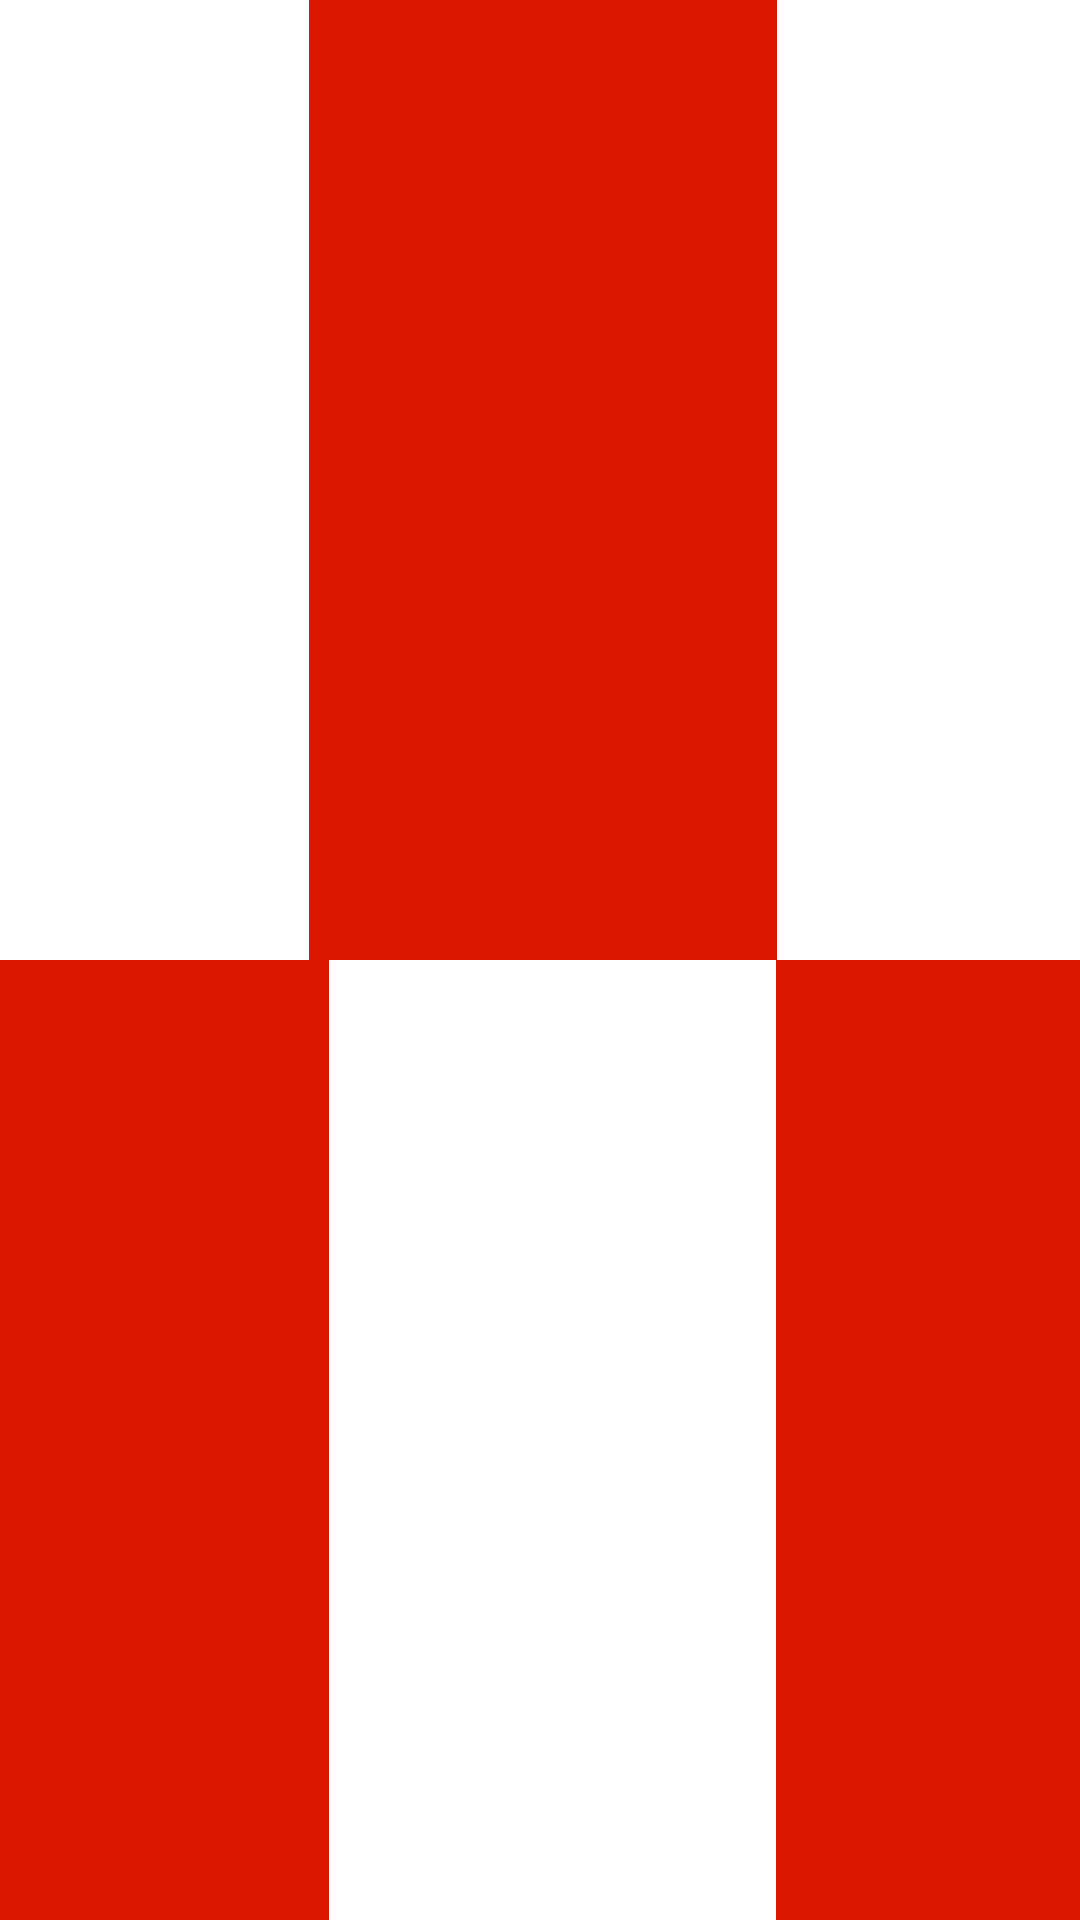

The Android layout XML behind this screen, and the referenced resources:
<!-- AndroidManifest.xml: application theme Theme.PMDM -->
<!-- res/layout/activity_mainejer_3_2.xml -->
<?xml version="1.0" encoding="utf-8"?>
<LinearLayout xmlns:android="http://schemas.android.com/apk/res/android"
    android:layout_width="match_parent"
    android:layout_height="match_parent"
    android:orientation="vertical"
    >

    
    <LinearLayout
        android:layout_width="match_parent"
        android:layout_height="258dp"
        android:layout_weight="1"
        android:background="@color/white"
        android:gravity="center"
        android:orientation="horizontal">

        <LinearLayout
            android:layout_width="160dp"
            android:layout_height="match_parent"
            android:background="@color/white" />

        <LinearLayout
            android:layout_width="156dp"
            android:layout_height="match_parent"
            android:background="@color/red" />

        <LinearLayout
            android:layout_width="158dp"
            android:layout_height="366dp"
            android:background="@color/white" />
    </LinearLayout>

    <LinearLayout
        android:layout_width="match_parent"
        android:layout_height="258dp"
        android:layout_weight="1"
        android:background="@color/white"
        android:gravity="center"
        android:orientation="horizontal">

        <LinearLayout
            android:layout_width="166dp"
            android:layout_height="381dp"
            android:background="@color/red" />

        <LinearLayout
            android:layout_width="149dp"
            android:layout_height="387dp"
            android:background="@color/white" />

        <LinearLayout
            android:layout_width="158dp"
            android:layout_height="368dp"
            android:background="@color/red" />

    </LinearLayout>


</LinearLayout>
<!-- resources referenced by this layout -->
<resources>
  <color name="red">#DC1700</color>
  <color name="white">#FFFFFFFF</color>
</resources>
